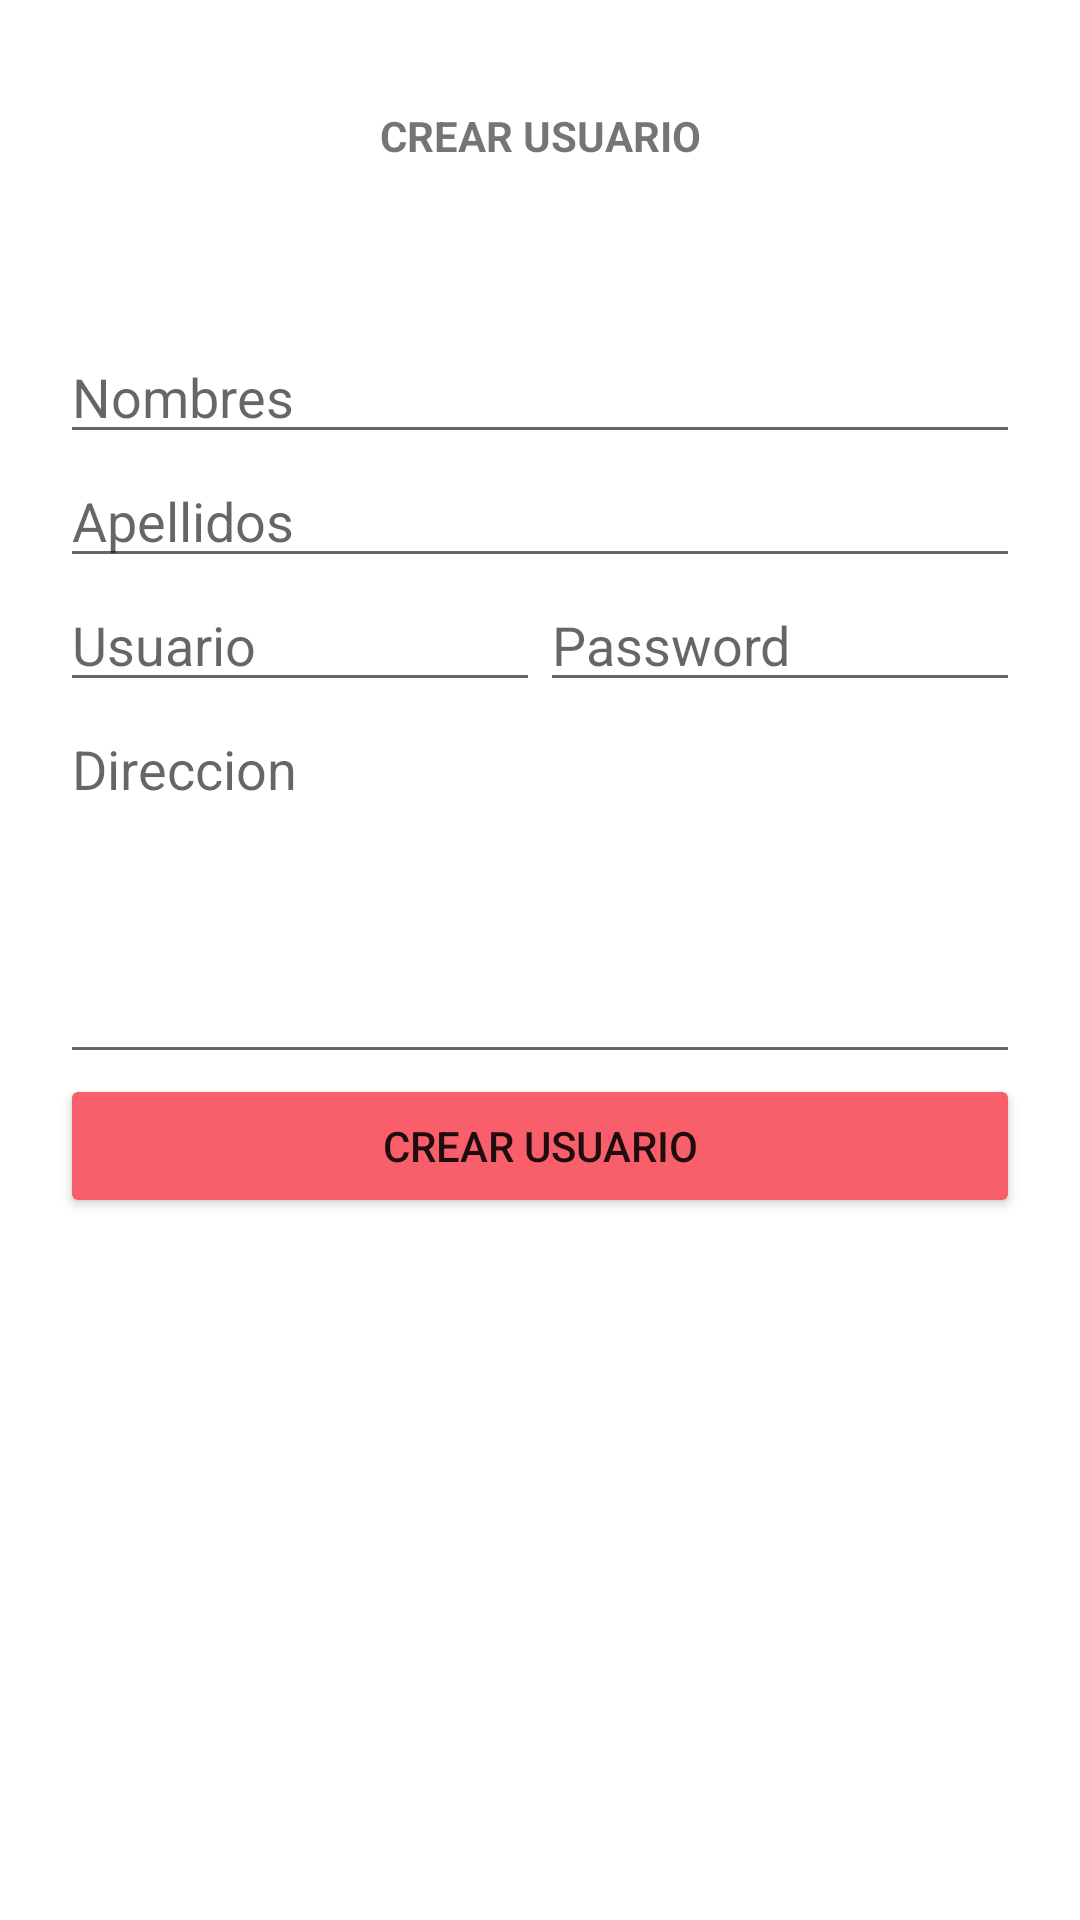

Here is an Android app screen rendered from its layout file. Give the layout XML and the strings, colors and styles it references.
<!-- AndroidManifest.xml: application theme Theme.Panaderiaincos -->
<!-- res/layout/activity_crear_usuario.xml -->
<?xml version="1.0" encoding="utf-8"?>
<androidx.constraintlayout.widget.ConstraintLayout xmlns:android="http://schemas.android.com/apk/res/android"
    xmlns:app="http://schemas.android.com/apk/res-auto"
    xmlns:tools="http://schemas.android.com/tools"
    android:layout_width="match_parent"
    android:layout_height="match_parent"
    tools:context=".CrearUsuario">

    <TextView
        android:id="@+id/textView6"
        android:layout_width="wrap_content"
        android:layout_height="wrap_content"
        android:text="CREAR USUARIO"
        android:textStyle="bold"
        app:layout_constraintBottom_toTopOf="@+id/linearLayout2"
        app:layout_constraintEnd_toEndOf="parent"
        app:layout_constraintStart_toStartOf="parent"
        app:layout_constraintTop_toTopOf="parent" />

    <LinearLayout
        android:id="@+id/linearLayout2"
        android:layout_width="match_parent"
        android:layout_height="match_parent"
        android:layout_marginTop="90dp"
        android:orientation="vertical"
        android:padding="20dp"
        app:layout_constraintTop_toTopOf="parent">

        <EditText
            android:id="@+id/txtnompro"
            android:layout_width="match_parent"
            android:layout_height="wrap_content"
            android:ems="10"
            android:hint="Nombres"
            android:inputType="textPersonName" />

        <EditText
            android:id="@+id/editText3"
            android:layout_width="match_parent"
            android:layout_height="wrap_content"
            android:ems="10"
            android:hint="Apellidos"
            android:inputType="textPersonName" />

        <LinearLayout
            android:layout_width="match_parent"
            android:layout_height="wrap_content"
            android:orientation="horizontal">

            <EditText
                android:id="@+id/editText4"
                android:layout_width="wrap_content"
                android:layout_height="wrap_content"
                android:layout_weight="1"
                android:ems="10"
                android:hint="Usuario"
                android:inputType="textPersonName" />

            <EditText
                android:id="@+id/txtpreventa"
                android:layout_width="wrap_content"
                android:layout_height="wrap_content"
                android:layout_weight="1"
                android:ems="10"
                android:hint="Password"
                android:inputType="textPassword" />
        </LinearLayout>

        <LinearLayout
            android:layout_width="match_parent"
            android:layout_height="match_parent"
            android:orientation="vertical">

            <EditText
                android:id="@+id/editText8"
                android:layout_width="match_parent"
                android:layout_height="124dp"
                android:ems="10"
                android:gravity="start|top"
                android:hint="Direccion"
                android:inputType="textMultiLine" />

            <Button
                android:id="@+id/btnguardarpro"
                android:layout_width="match_parent"
                android:layout_height="wrap_content"
                android:backgroundTint="#F85F6A"
                android:text="Crear Usuario" />
        </LinearLayout>
    </LinearLayout>
</androidx.constraintlayout.widget.ConstraintLayout>
<!-- resources referenced by this layout -->
<resources>
  <style name="Theme.Panaderiaincos" parent="Theme.MaterialComponents.DayNight.DarkActionBar">
          
          <item name="colorPrimary">@color/purple_500</item>
          <item name="colorPrimaryVariant">@color/purple_700</item>
          <item name="colorOnPrimary">@color/white</item>
          
          <item name="colorSecondary">@color/teal_200</item>
          <item name="colorSecondaryVariant">@color/teal_700</item>
          <item name="colorOnSecondary">@color/black</item>
          
          <item name="android:statusBarColor">?attr/colorPrimaryVariant</item>
          
      </style>
  <color name="purple_500"> #6abf69 </color>
  <color name="purple_700"> #00600f </color>
  <color name="white">#000000</color>
  <color name="teal_200">#ffeb3b</color>
  <color name="teal_700">#ffff72</color>
  <color name="black">#c8b900</color>
</resources>
